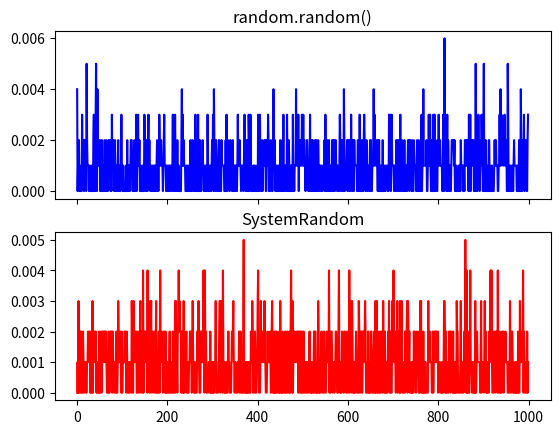

Generate this figure with matplotlib:
import numpy as np
#import random
from random import SystemRandom, random, randint
import matplotlib.pyplot as plt


size = 1000   #Specifies the size of the arrays
moment = 5

cryptogen = SystemRandom()
randon, crypton = np.zeros(moment, dtype=float), np.zeros(moment, dtype=float)
#silly = np.zeros(moment, dtype=float)

def rando():
    return randint(0, 1000)

def crypto():
    return cryptogen.randint(0, 1000)


X = np.zeros(size, dtype=float)
Y = np.zeros(size, dtype=float)
#Z = np.zeros(size, dtype=float)


for i in range(size):
    x = rando()
    y = crypto()
    #z = randint(500, 999)
    X[x-1] += 1/size
    Y[y-1] += 1/size
    #Z[z-1] += 1/size


for i in range(moment):
    for j in range(size):
        randon[i]  += (j**(i+1))*X[j]
        crypton[i] += (j**(i+1))*Y[j]

#'''
f, axarr = plt.subplots(2, sharex=True)
axarr[0].plot(X, 'b-')
axarr[0].set_title('random.random()')
axarr[1].plot(Y, 'r-')
axarr[1].set_title('SystemRandom')
plt.savefig('plot.png')
#'''

for i in range(moment):
    print("\n {}th moment of \n Rando : {} \n Crypto: {}".format( i+1, randon[i], crypton[i]))